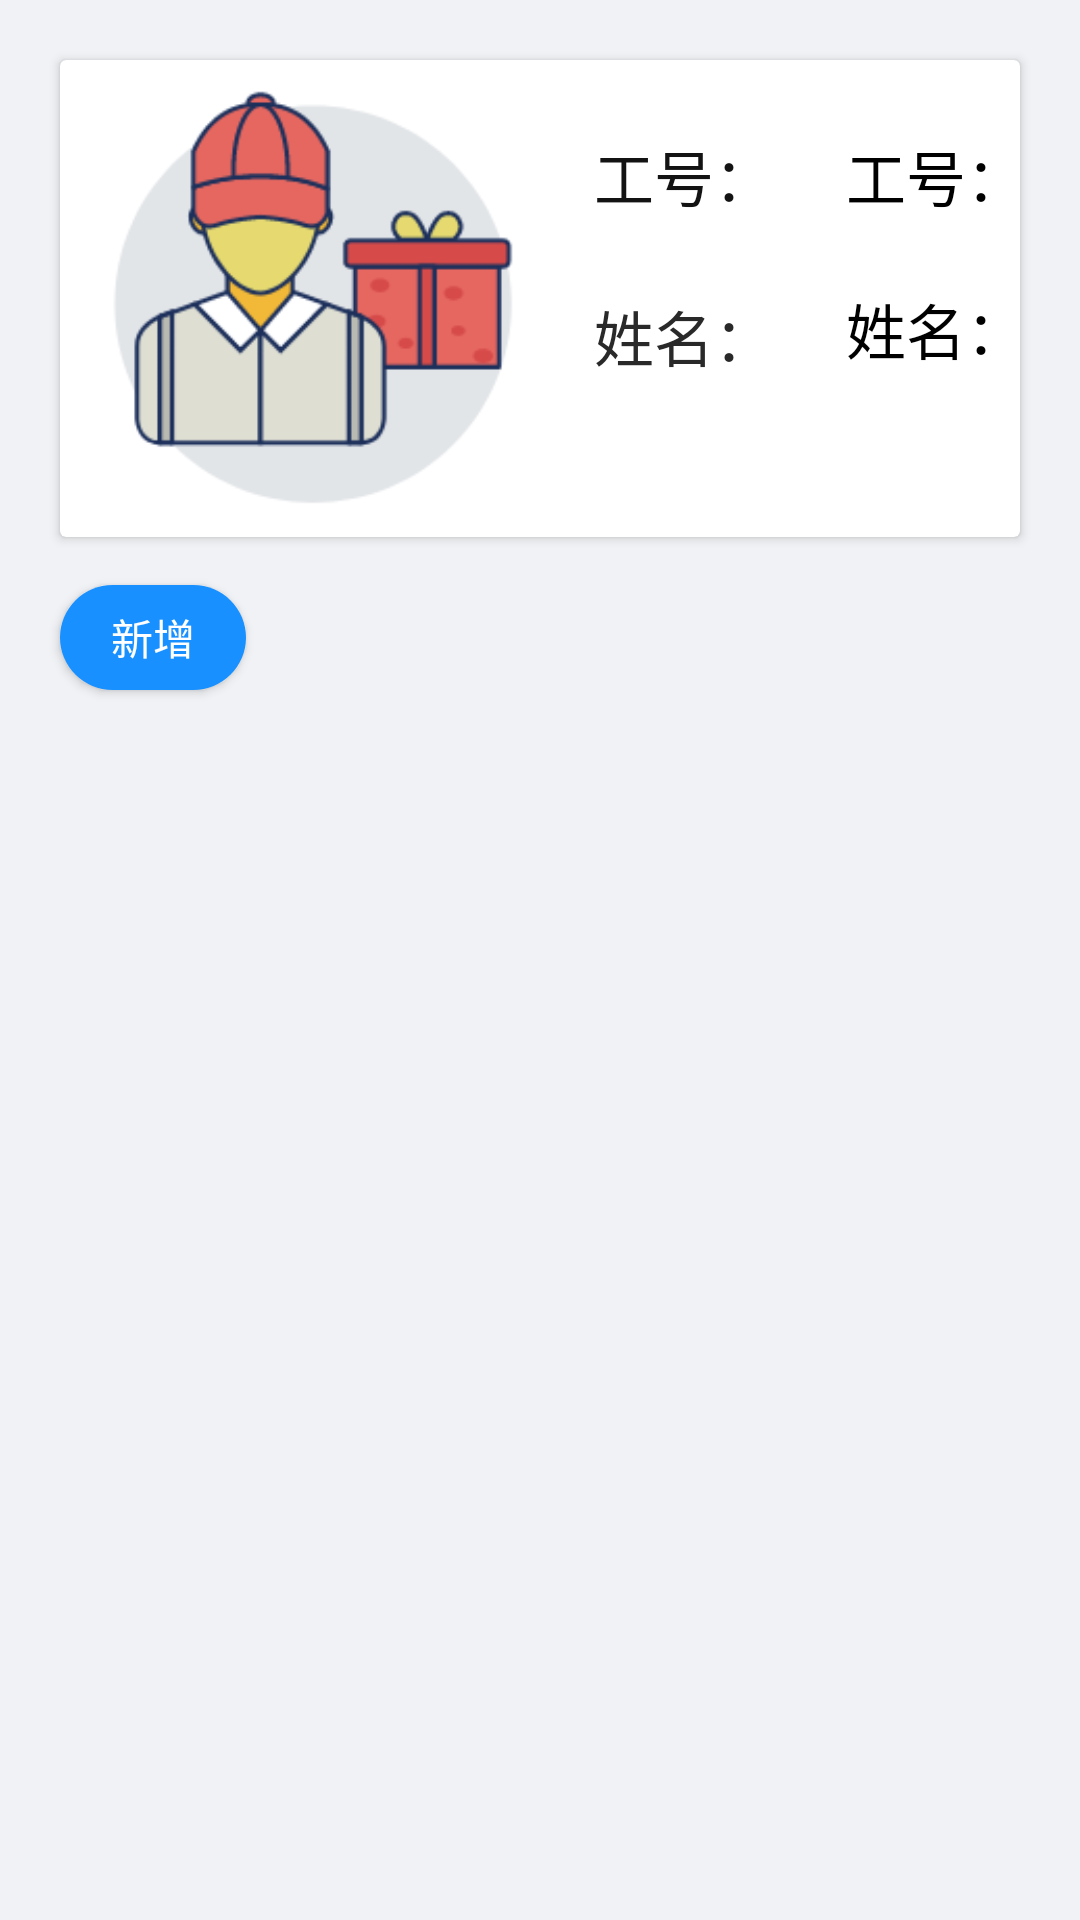

Produce the Android XML layout that renders to this screen, including the resource entries it uses.
<!-- AndroidManifest.xml: application theme Theme.ExpressSystemAndroid -->
<!-- res/layout/activity_order_detail.xml -->
<?xml version="1.0" encoding="utf-8"?>
<androidx.constraintlayout.widget.ConstraintLayout xmlns:android="http://schemas.android.com/apk/res/android"
    xmlns:app="http://schemas.android.com/apk/res-auto"
    xmlns:tools="http://schemas.android.com/tools"
    android:layout_width="match_parent"
    android:layout_height="match_parent"
    android:background="#f0f2f5"
    tools:context=".OrderDetailActivity">


    <androidx.recyclerview.widget.RecyclerView
        android:id="@+id/order_info"
        android:layout_width="match_parent"
        android:layout_height="match_parent"
        android:layout_marginStart="20dp"
        android:layout_marginTop="250dp"
        android:layout_marginEnd="20dp"
        android:layout_marginBottom="16dp"
        app:layout_constraintBottom_toBottomOf="parent"
        app:layout_constraintEnd_toEndOf="parent"
        app:layout_constraintStart_toStartOf="parent"
        app:layout_constraintTop_toBottomOf="@+id/btn_plus" />

    <androidx.cardview.widget.CardView
        android:id="@+id/cardView2"
        android:layout_width="0dp"
        android:layout_height="wrap_content"
        android:layout_margin="20dp"
        app:layout_constraintEnd_toEndOf="parent"
        app:layout_constraintStart_toStartOf="parent"
        app:layout_constraintTop_toTopOf="parent">

        <androidx.constraintlayout.widget.ConstraintLayout
            android:layout_width="match_parent"
            android:layout_height="wrap_content">

            <TextView
                android:id="@+id/id"
                android:layout_width="wrap_content"
                android:layout_height="27dp"
                android:layout_marginStart="24dp"
                android:layout_marginTop="24dp"
                android:text="工号："
                android:textColor="#000000"
                android:textSize="20dp"
                app:layout_constraintStart_toEndOf="@+id/textView5"
                app:layout_constraintTop_toTopOf="parent" />

            <TextView
                android:id="@+id/name"
                android:layout_width="wrap_content"
                android:layout_height="wrap_content"
                android:layout_marginStart="24dp"
                android:layout_marginTop="24dp"
                android:text="姓名："
                android:textColor="#000000"
                android:textSize="20dp"
                app:layout_constraintStart_toEndOf="@+id/textView6"
                app:layout_constraintTop_toBottomOf="@+id/id" />

            <TextView
                android:id="@+id/textView6"
                android:layout_width="wrap_content"
                android:layout_height="wrap_content"
                android:layout_marginStart="16dp"
                android:layout_marginTop="24dp"
                android:text="姓名："
                android:textColor="#292929"
                android:textSize="20dp"
                app:layout_constraintStart_toEndOf="@+id/imageView"
                app:layout_constraintTop_toBottomOf="@+id/textView5" />

            <ImageView
                android:id="@+id/imageView"
                android:layout_width="152dp"
                android:layout_height="139dp"
                android:layout_margin="10dp"
                android:src="@drawable/courier_aviator"
                app:layout_constraintBottom_toBottomOf="parent"
                app:layout_constraintStart_toStartOf="parent"
                app:layout_constraintTop_toTopOf="parent" />

            <TextView
                android:id="@+id/textView5"
                android:layout_width="wrap_content"
                android:layout_height="wrap_content"
                android:layout_marginStart="16dp"
                android:layout_marginTop="24dp"
                android:text="工号："
                android:textColor="#131313"
                android:textSize="20dp"
                app:layout_constraintStart_toEndOf="@+id/imageView"
                app:layout_constraintTop_toTopOf="parent" />


        </androidx.constraintlayout.widget.ConstraintLayout>


    </androidx.cardview.widget.CardView>

    <Button
        android:id="@+id/btn_plus"
        android:layout_width="62dp"
        android:layout_height="35dp"
        android:layout_marginStart="20dp"
        android:layout_marginTop="16dp"
        android:background="@drawable/btn_green"
        android:backgroundTint="#1890ff"
        android:padding="0dp"
        android:text="新增"
        android:textColor="@color/white"
        app:layout_constraintStart_toStartOf="parent"
        app:layout_constraintTop_toBottomOf="@+id/cardView2" />

</androidx.constraintlayout.widget.ConstraintLayout>
<!-- resources referenced by this layout -->
<resources>
  <!-- drawable btn_green (drawable) -->
  <?xml version="1.0" encoding="utf-8"?>
  <shape xmlns:android="http://schemas.android.com/apk/res/android"
      android:shape="rectangle">
  
      <corners android:radius="20dp" />
      <solid android:color="#42b983" />
  
  </shape>
  <!-- drawable courier_aviator: png bitmap (drawable-v24, 14753 bytes) -->
  <style name="Theme.ExpressSystemAndroid" parent="Theme.MaterialComponents.DayNight.DarkActionBar.Bridge">
          
          <item name="colorPrimary">#409EFF</item>
          <item name="colorPrimaryVariant">#409EFF</item>
          <item name="colorOnPrimary">@color/white</item>
          
          <item name="colorSecondary">@color/teal_200</item>
          <item name="colorSecondaryVariant">@color/teal_700</item>
          <item name="colorOnSecondary">#FFFFFF</item>
          
          <item name="android:statusBarColor">?attr/colorPrimaryVariant</item>
          
      </style>
  <!-- not gathered from this repository: default colours our renderer supplied (Android Studio template values) -->
  <color name="teal_200">#FF03DAC5</color>
  <color name="teal_700">#FF018786</color>
  <color name="white">#FFFFFFFF</color>
</resources>
